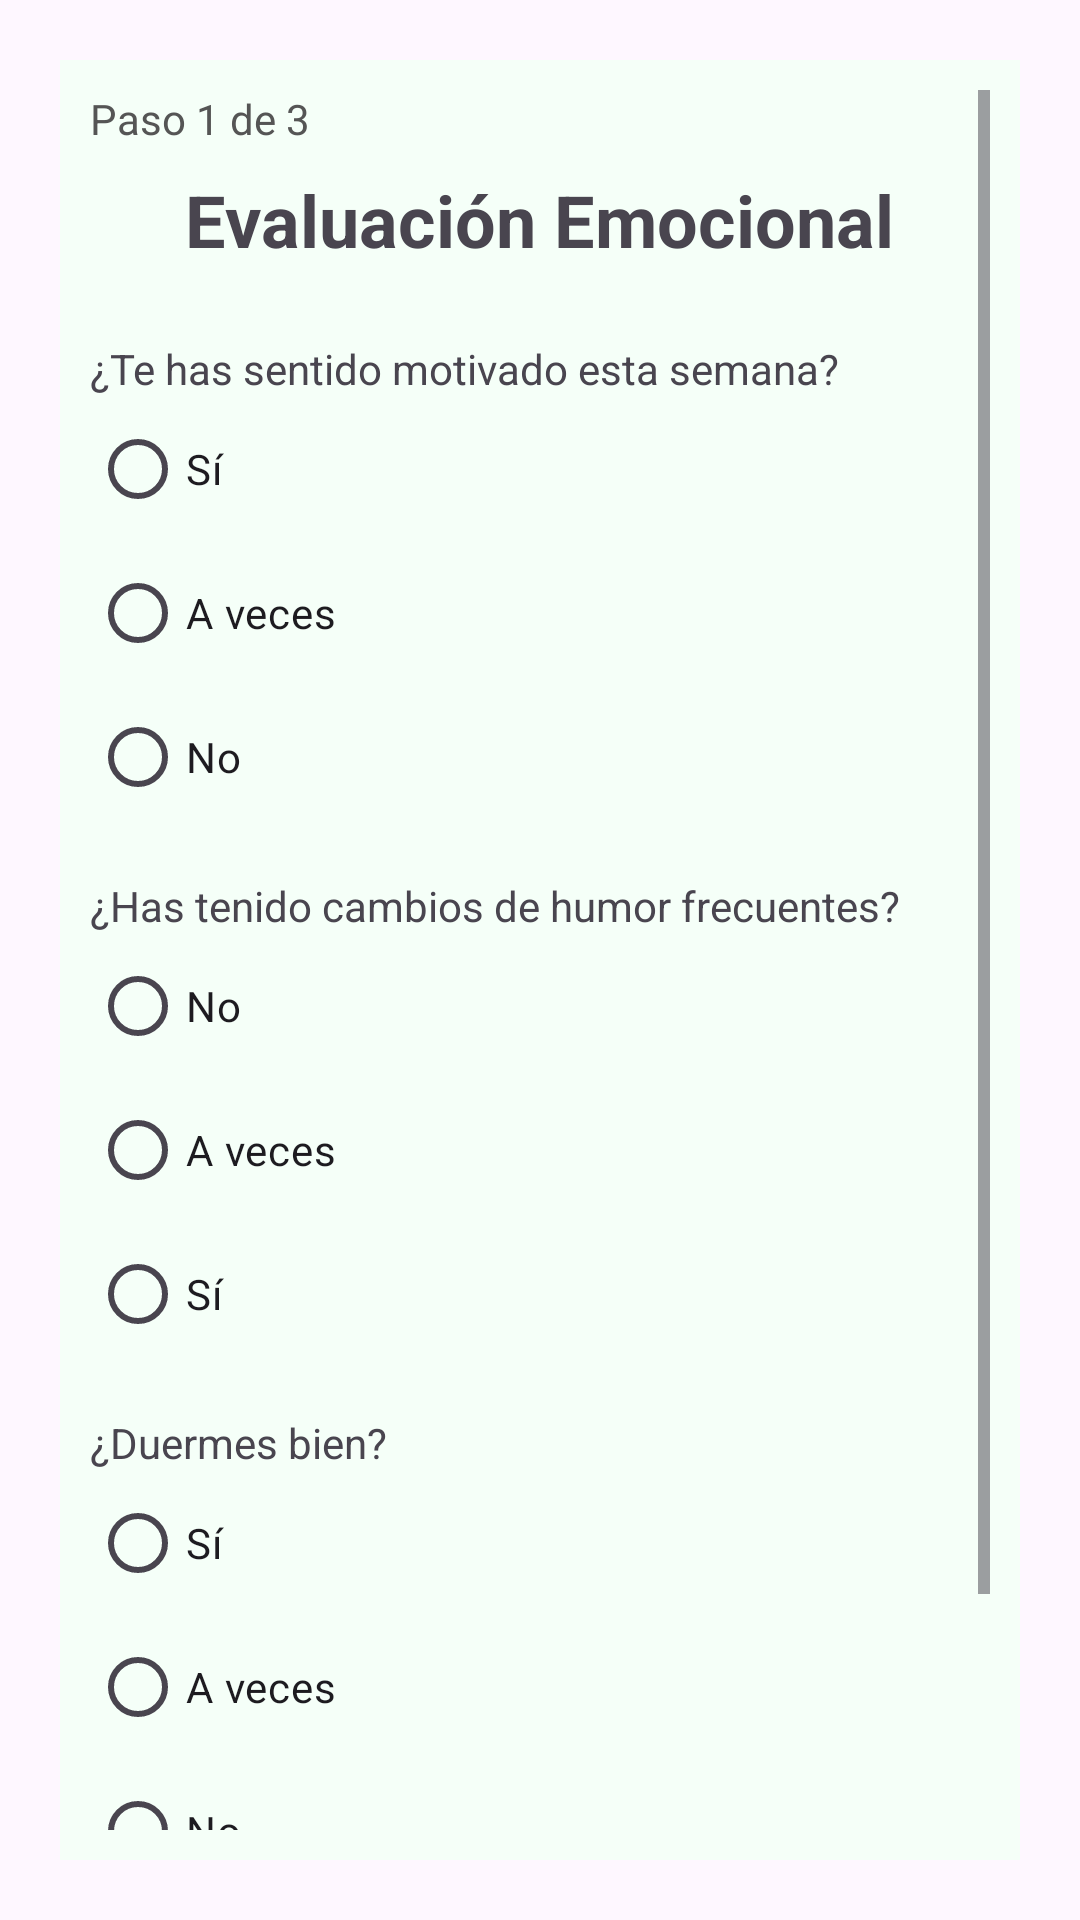

Produce the Android XML layout that renders to this screen, including the resource entries it uses.
<!-- AndroidManifest.xml: application theme Theme.NutriVida -->
<!-- res/layout/activity_test_emocional.xml -->
<?xml version="1.0" encoding="utf-8"?>
<LinearLayout xmlns:android="http://schemas.android.com/apk/res/android"
    xmlns:app="http://schemas.android.com/apk/res-auto"
    android:layout_width="match_parent"
    android:layout_height="match_parent"
    android:orientation="vertical"
    android:padding="20dp"
    android:gravity="center">

    
    <ScrollView
        android:layout_width="match_parent"
        android:layout_height="0dp"
        android:layout_weight="1"
        android:padding="10dp"
        android:background="#F5FFF8">

        <LinearLayout
            android:layout_width="match_parent"
            android:layout_height="wrap_content"
            android:orientation="vertical">

            <TextView
                android:id="@+id/tvProgreso"
                android:layout_width="wrap_content"
                android:layout_height="wrap_content"
                android:text="Paso 1 de 3"
                android:textColor="#555"
                android:textSize="14sp"
                android:layout_marginBottom="8dp"/>
            
            <TextView
                android:id="@+id/title"
                android:layout_width="wrap_content"
                android:layout_height="wrap_content"
                android:text="Evaluación Emocional"
                android:textSize="24sp"
                android:textStyle="bold"
                android:layout_gravity="center_horizontal"
                android:layout_marginBottom="24dp"/>

            
            <TextView
                android:text="¿Te has sentido motivado esta semana?"
                android:layout_width="wrap_content"
                android:layout_height="wrap_content"/>
            <RadioGroup
                android:id="@+id/rgMotivacion"
                android:layout_width="wrap_content"
                android:layout_height="wrap_content">
                <RadioButton
                    android:id="@+id/rbMotivadoSi"
                    android:layout_width="wrap_content"
                    android:layout_height="wrap_content"
                    android:text="Sí"/>
                <RadioButton
                    android:id="@+id/rbMotivadoAveces"
                    android:layout_width="wrap_content"
                    android:layout_height="wrap_content"
                    android:text="A veces"/>
                <RadioButton
                    android:id="@+id/rbMotivadoNo"
                    android:layout_width="wrap_content"
                    android:layout_height="wrap_content"
                    android:text="No"/>
            </RadioGroup>

            
            <TextView
                android:text="¿Has tenido cambios de humor frecuentes?"
                android:layout_width="wrap_content"
                android:layout_height="wrap_content"
                android:layout_marginTop="16dp"/>
            <RadioGroup
                android:id="@+id/rgHumor"
                android:layout_width="wrap_content"
                android:layout_height="wrap_content">
                <RadioButton
                    android:id="@+id/rbHumorNo"
                    android:layout_width="wrap_content"
                    android:layout_height="wrap_content"
                    android:text="No"/>
                <RadioButton
                    android:id="@+id/rbHumorAveces"
                    android:layout_width="wrap_content"
                    android:layout_height="wrap_content"
                    android:text="A veces"/>
                <RadioButton
                    android:id="@+id/rbHumorSi"
                    android:layout_width="wrap_content"
                    android:layout_height="wrap_content"
                    android:text="Sí"/>
            </RadioGroup>

            
            <TextView
                android:text="¿Duermes bien?"
                android:layout_width="wrap_content"
                android:layout_height="wrap_content"
                android:layout_marginTop="16dp"/>
            <RadioGroup
                android:id="@+id/rgSueno"
                android:layout_width="wrap_content"
                android:layout_height="wrap_content">
                <RadioButton
                    android:id="@+id/rbSuenoSi"
                    android:layout_width="wrap_content"
                    android:layout_height="wrap_content"
                    android:text="Sí"/>
                <RadioButton
                    android:id="@+id/rbSuenoAveces"
                    android:layout_width="wrap_content"
                    android:layout_height="wrap_content"
                    android:text="A veces"/>
                <RadioButton
                    android:id="@+id/rbSuenoNo"
                    android:layout_width="wrap_content"
                    android:layout_height="wrap_content"
                    android:text="No"/>
            </RadioGroup>

            
            <Button
                android:id="@+id/btnSiguiente"
                android:layout_width="match_parent"
                android:layout_height="wrap_content"
                android:backgroundTint="@color/verde"
                android:text="Siguiente"
                android:layout_marginTop="32dp"/>
        </LinearLayout>
    </ScrollView>
</LinearLayout>
<!-- resources referenced by this layout -->
<resources>
  <style name="Theme.NutriVida" parent="Base.Theme.NutriVida" />
  <style name="Base.Theme.NutriVida" parent="Theme.Material3.DayNight.NoActionBar">
          
          
      </style>
</resources>
